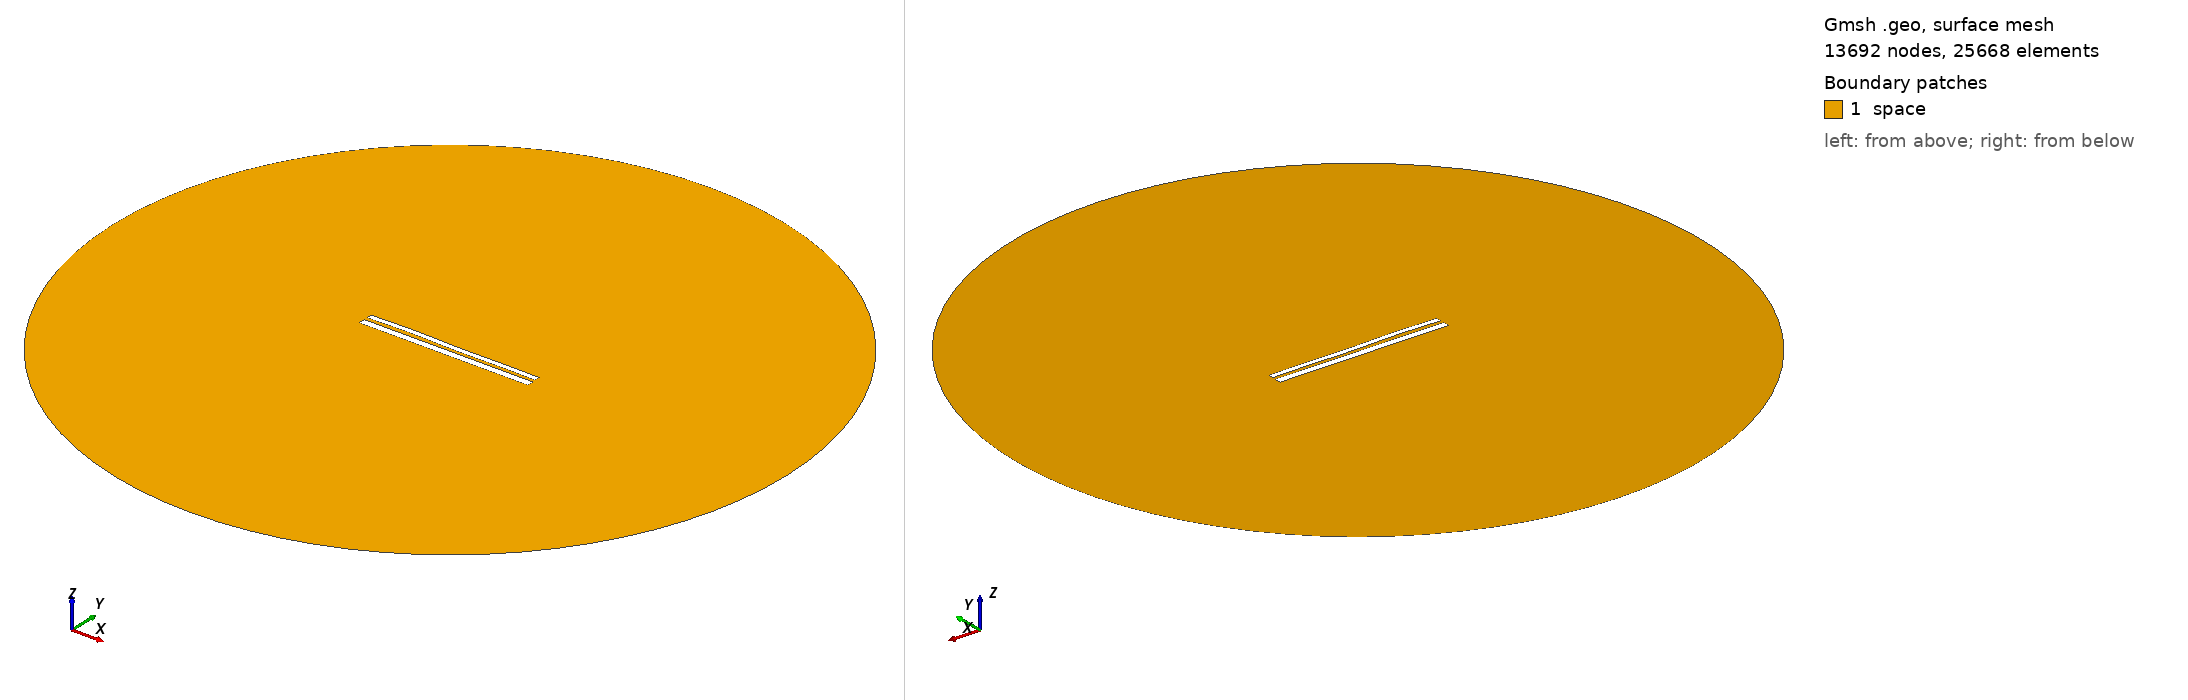

Gmsh geometry script, surface-meshed: 13692 nodes, 25668 surface elements. Boundary patches (legend numbers): 1 space. Left view from above one corner, right view from below the opposite corner. Legend entries are the model's physical surfaces. The drawing asked Gmsh for element sizes between 1% and 20% of the model's largest extent; the script's own settings can give other sizes.

=== 10225.geo (drawn) ===
//---------------------------------------
// Geometry kernel
//---------------------------------------

SetFactory("OpenCASCADE");



//---------------------------------------
// Parameters of the geometry
//---------------------------------------

// Overetch of the upper plate
overetch = 0.375;

// Distance between the plates
distance = 1.75;

// Discretization over the x axis (for the deformation)
nx = 50; 

// Length of the plate
L = 100 - overetch; 

// Number of modes
n = 4; 

// 1st mode coefficient
coeff(1) = -0.075;
beta(1) = 0.596864 * 3.1415926535 / L;

// 2nd mode coefficient
coeff(2) = 0.07499999999999998;
beta(2) = 1.49418 * 3.1415926535 / L;

// 3rd mode coefficient
coeff(3) = 0.15;
beta(3) = 2.50025 * 3.1415926535 / L;

// 4th mode coefficient
coeff(4) = 0.15;
beta(4) = 3.49999 * 3.1415926535 / L;



//---------------------------------------
// Upper plate (deformed rectangle)
//---------------------------------------

// Coordiantes of the upper plate
xmin = -50;
xmax = 50 - overetch;

// Height of the upper plate
yheight = 4 - 2 * overetch;

// Indexes of the points
UpperID[] = {};
LowerID[] = {};
LeftID[] = {};
RightID[] = {};

// Point index
p = 1;

// Horizontal edges
For i In {1:nx}
    x = xmin + (i-1)*(xmax - xmin)/(nx-1);

    y_bottom = distance / 2 + overetch;
    For j In {1:n}
        C = (Cosh(beta(j)*L) + Cos(beta(j)*L)) / (Sinh(beta(j)*L) + Sin(beta(j)*L));
        y_bottom  = y_bottom + coeff(j) * (Cosh(beta(j)*(x+50)) - Cos(beta(j)*(x+50)) - C * (Sinh(beta(j)*(x+50)) - Sin(beta(j)*(x+50))));
    EndFor

    y_top = y_bottom + yheight;

    Point(p) = {x, y_top, 0, 1.0};
    UpperID[i] = p;
    p = p + 1;

    Point(p) = {x, y_bottom, 0, 1.0};
    LowerID[i] = p;
    p = p + 1;
EndFor

// Create point lists
UpperPts[] = {}; LowerPts[] = {};
For i In {1:nx}
  UpperPts[] += {UpperID[i]};
  LowerPts[] += {LowerID[i]};
EndFor

// Build splines
Spline(1) = {UpperPts[]};
Spline(2) = {LowerPts[]};
Line(3) = {LowerPts[nx-1], UpperPts[nx-1]};
Line(4) = {LowerPts[0], UpperPts[0]};

// Build the plane surface
Curve Loop(1) = {2, 3, -1, -4};
Plane Surface(1) = {1};



//---------------------------------------
// Lower plate (rectangle)
//---------------------------------------

// Vertices
Point(1001) = {-50, -1, 0, 1.0};
Point(1002) = { 50, -1, 0, 1.0};
Point(1003) = { 50,  -5, 0, 1.0};
Point(1004) = {-50,  -5, 0, 1.0};

// Edges
Line(5) = {1001, 1002};
Line(6) = {1002, 1003};
Line(7) = {1003, 1004};
Line(8) = {1004, 1001};

// Plane surface
Line Loop(2) = {5, 6, 7, 8};
Plane Surface(2) = {2}; 



//---------------------------------------
// Outer (fictious) boundary
//---------------------------------------

// Points
Point(1005) = {0, 0, 0};       // Center
Point(1006) = {200, 0, 0};     // Start point
Point(1007) = {0, 200, 0};     // 90 degrees
Point(1008) = {-200, 0, 0};    // 180 degrees
Point(1009) = {0, -200, 0};    // 270 degrees

// Circle arcs (each needs start, center, end)
Circle(9) = {1006, 1005, 1007};
Circle(10) = {1007, 1005, 1008};
Circle(11) = {1008, 1005, 1009};
Circle(12) = {1009, 1005, 1006};

// Plane surface for the entire domain
Curve Loop(3) = {9, 10, 11, 12};
Surface(3) = {3};

// Subtract the plates from the whole domain to obtain the actual domain where we want to solve the equations
BooleanDifference{ Surface{3}; Delete; }{ Surface{1}; Surface{2}; Delete; }




//---------------------------------------
// Transfinite Lines/Curves
//---------------------------------------

// Set the number of points on the boundaries
r = 7;

// Plates
Transfinite Curve {1, 2} = 50*r Using Progression 1;
Transfinite Curve {3, 4} = 2*r Using Progression 1;
Transfinite Line {5, 7} = 50*r Using Progression 1;
Transfinite Line {6, 8} = 2*r Using Progression 1;

// Outer boundary
Transfinite Line {9, 10, 11, 12} = 20 Using Progression 1;



//---------------------------------------
// Physical groups
//---------------------------------------                

// Physical curves (boundaries)
Physical Line("force_segment", 10) = {2};
Physical Line("upper_plate", 11) = {1, 3, 4};
Physical Line("lower_plate", 12) = {5, 6, 7, 8};
Physical Line("boundary", 20) = {9, 10, 11, 12};

// Physical Surfaces
Physical Surface("space", 30) = {3};



//---------------------------------------
// 6. Generate the Mesh
//---------------------------------------

// 2D mesh generation
Mesh 2;
